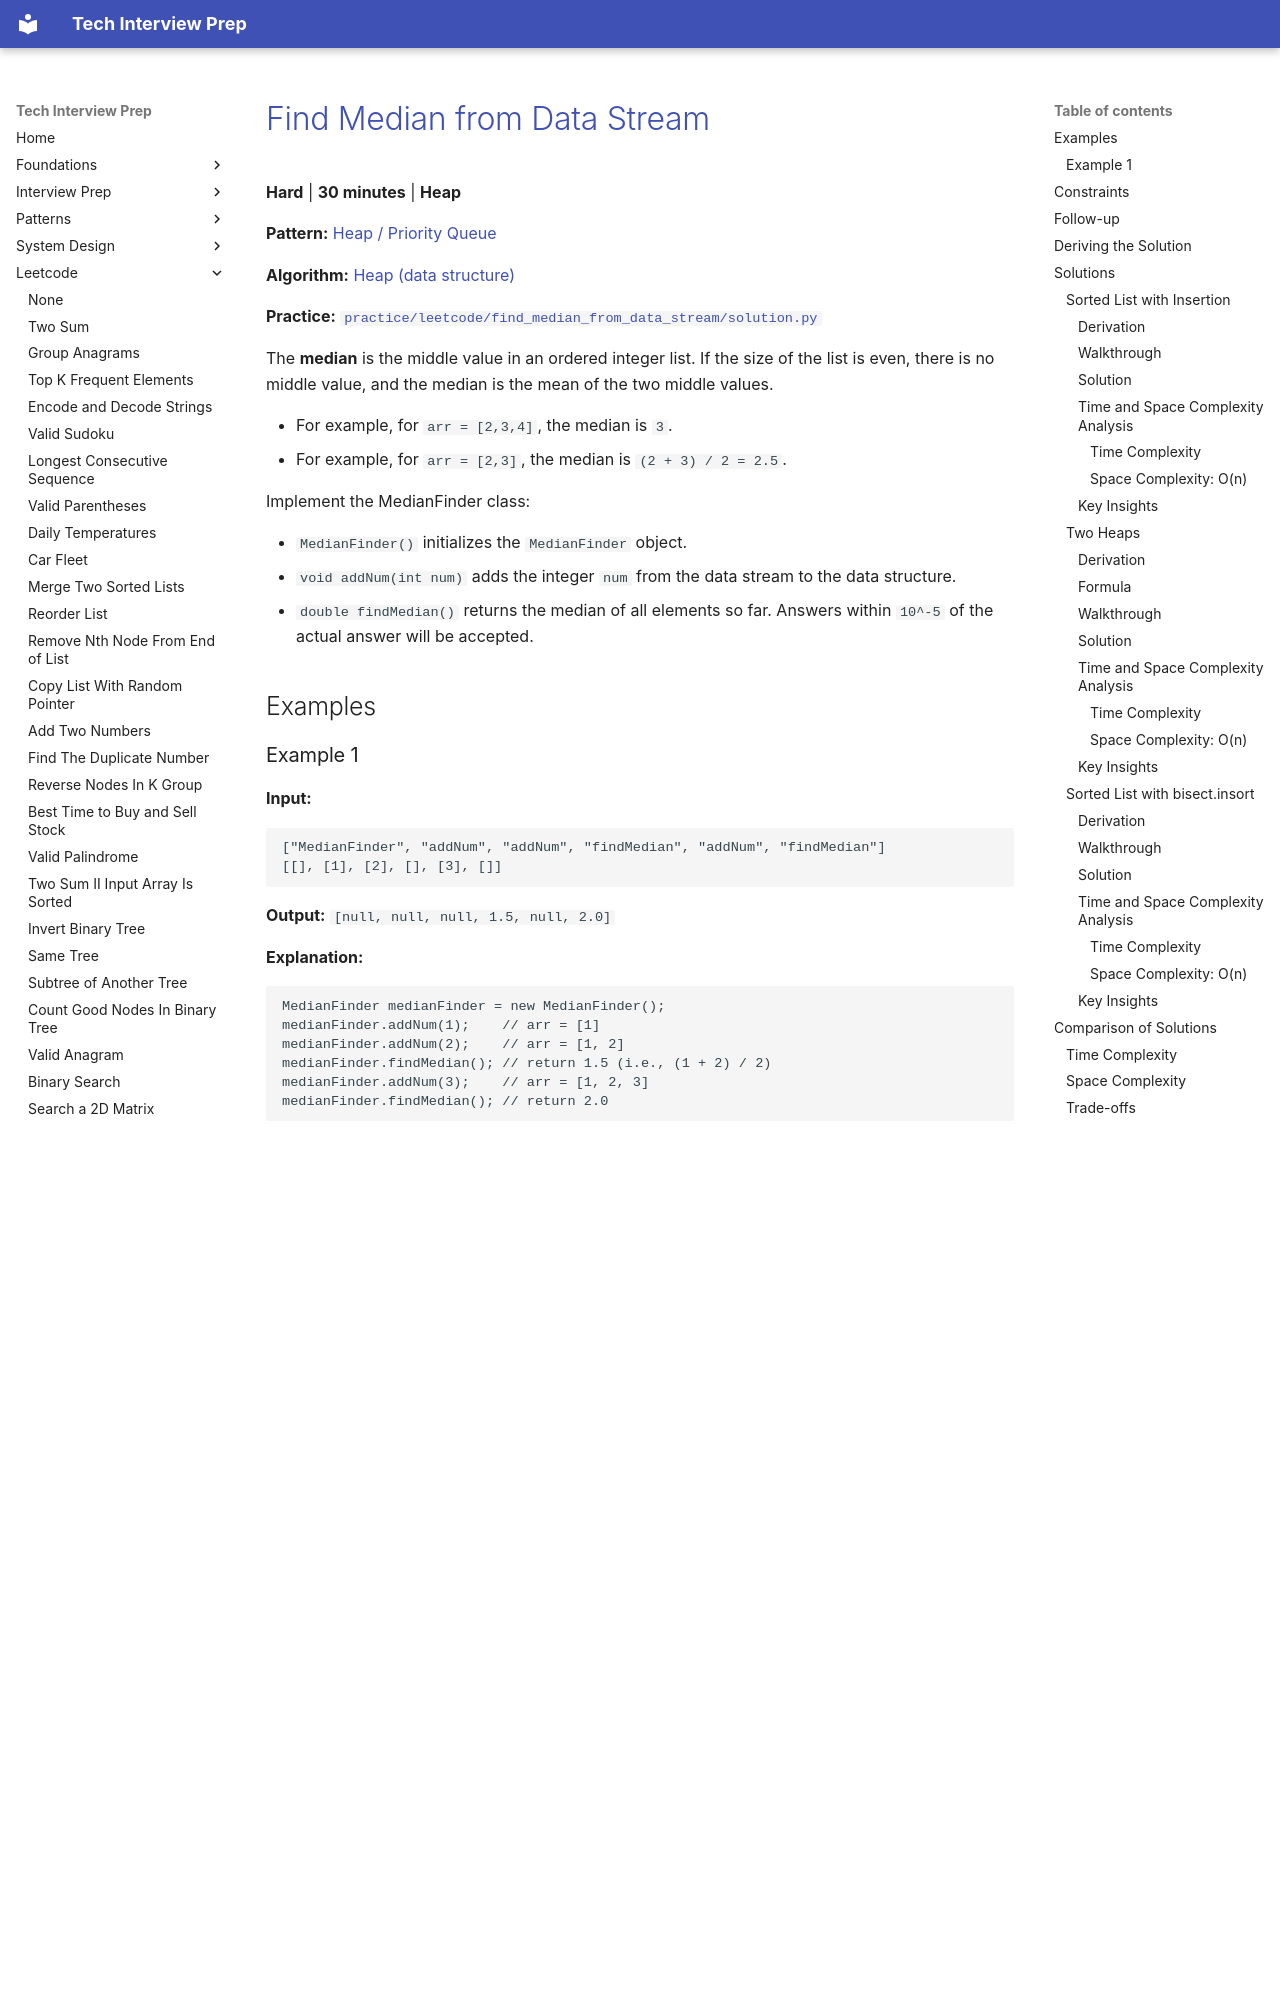

repository: ThoDHa/tech-interview-prep · page: leetcode/find_median_from_data_stream/index.html · generator: mkdocs

# [Find Median from Data Stream](https://leetcode.com/problems/find-median-from-data-stream/)

**Hard** | **30 minutes** | **Heap**

**Pattern:** [Heap / Priority Queue](../patterns/heap/intuition.md)

**Algorithm:** [Heap (data structure)](https://en.wikipedia.org/wiki/Heap_(data_structure))

**Practice:** [`practice/leetcode/find_median_from_data_stream/solution.py`](../../practice/leetcode/find_median_from_data_stream/solution.py)

The **median** is the middle value in an ordered integer list. If the size of the list is even, there is no middle value, and the median is the mean of the two middle values.

- For example, for `arr = [2,3,4]`, the median is `3`.
- For example, for `arr = [2,3]`, the median is `(2 + 3) / 2 = 2.5`.

Implement the MedianFinder class:

- `MedianFinder()` initializes the `MedianFinder` object.
- `void addNum(int num)` adds the integer `num` from the data stream to the data structure.
- `double findMedian()` returns the median of all elements so far. Answers within `10^-5` of the actual answer will be accepted.

## Examples

### Example 1

**Input:**

```text
["MedianFinder", "addNum", "addNum", "findMedian", "addNum", "findMedian"]
[[], [1], [2], [], [3], []]
```

**Output:** `[null, null, null, 1.5, null, 2.0]`

**Explanation:**

```text
MedianFinder medianFinder = new MedianFinder();
medianFinder.addNum(1);    // arr = [1]
medianFinder.addNum(2);    // arr = [1, 2]
medianFinder.findMedian(); // return 1.5 (i.e., (1 + 2) / 2)
medianFinder.addNum(3);    // arr = [1, 2, 3]
medianFinder.findMedian(); // return 2.0
```

## Constraints

- `-10^5 <= num <= 10^5`
- There will be at least one element in the data structure before calling `findMedian`.
- At most `5 * 10^4` calls will be made to `addNum` and `findMedian`.

## Follow-up

- If all integer numbers from the stream are in the range `[0, 100]`, how would you optimize your solution?
- If `99%` of all integer numbers from the stream are in the range `[0, 100]`, how would you optimize your solution?

## Deriving the Solution

The median reads only the one or two middle values of the sorted stream, so every solution is a different answer to one question: how much order must be maintained on every `addNum` for `findMedian` to reach the middle instantly?

1. **Start literal.** Keep every number in one list that stays fully sorted: a
   hand-written binary search finds each value's slot, and `findMedian` indexes the middle. The search is `O(log n)`, but `list.insert` shifts the tail, so every `addNum` costs `O(n)`: see [Sorted List with Insertion](#sorted-list-with-insertion).
2. **Spot the waste.** Full sorted order is more than the median ever reads:
   only the boundary between the smaller half and the larger half matters. The linear shift pays to keep an ordering nobody asks about.
3. **Keep only the halves.** Store the smaller half in a max-heap and the
   larger half in a min-heap; the two heap tops straddle the median, and a heap restores itself in `O(log n)` per insert instead of shifting: see [Two Heaps](#two-heaps).
4. **Or lean on the library.** The sorted-list idea also comes prepackaged:
   `bisect.insort` performs the same search and shift in one call, shorter to write but with the same `O(n)` insertion cost: see [Sorted List with `bisect.insort`](#sorted-list-with-bisectinsort).

## Solutions

### Sorted List with Insertion
